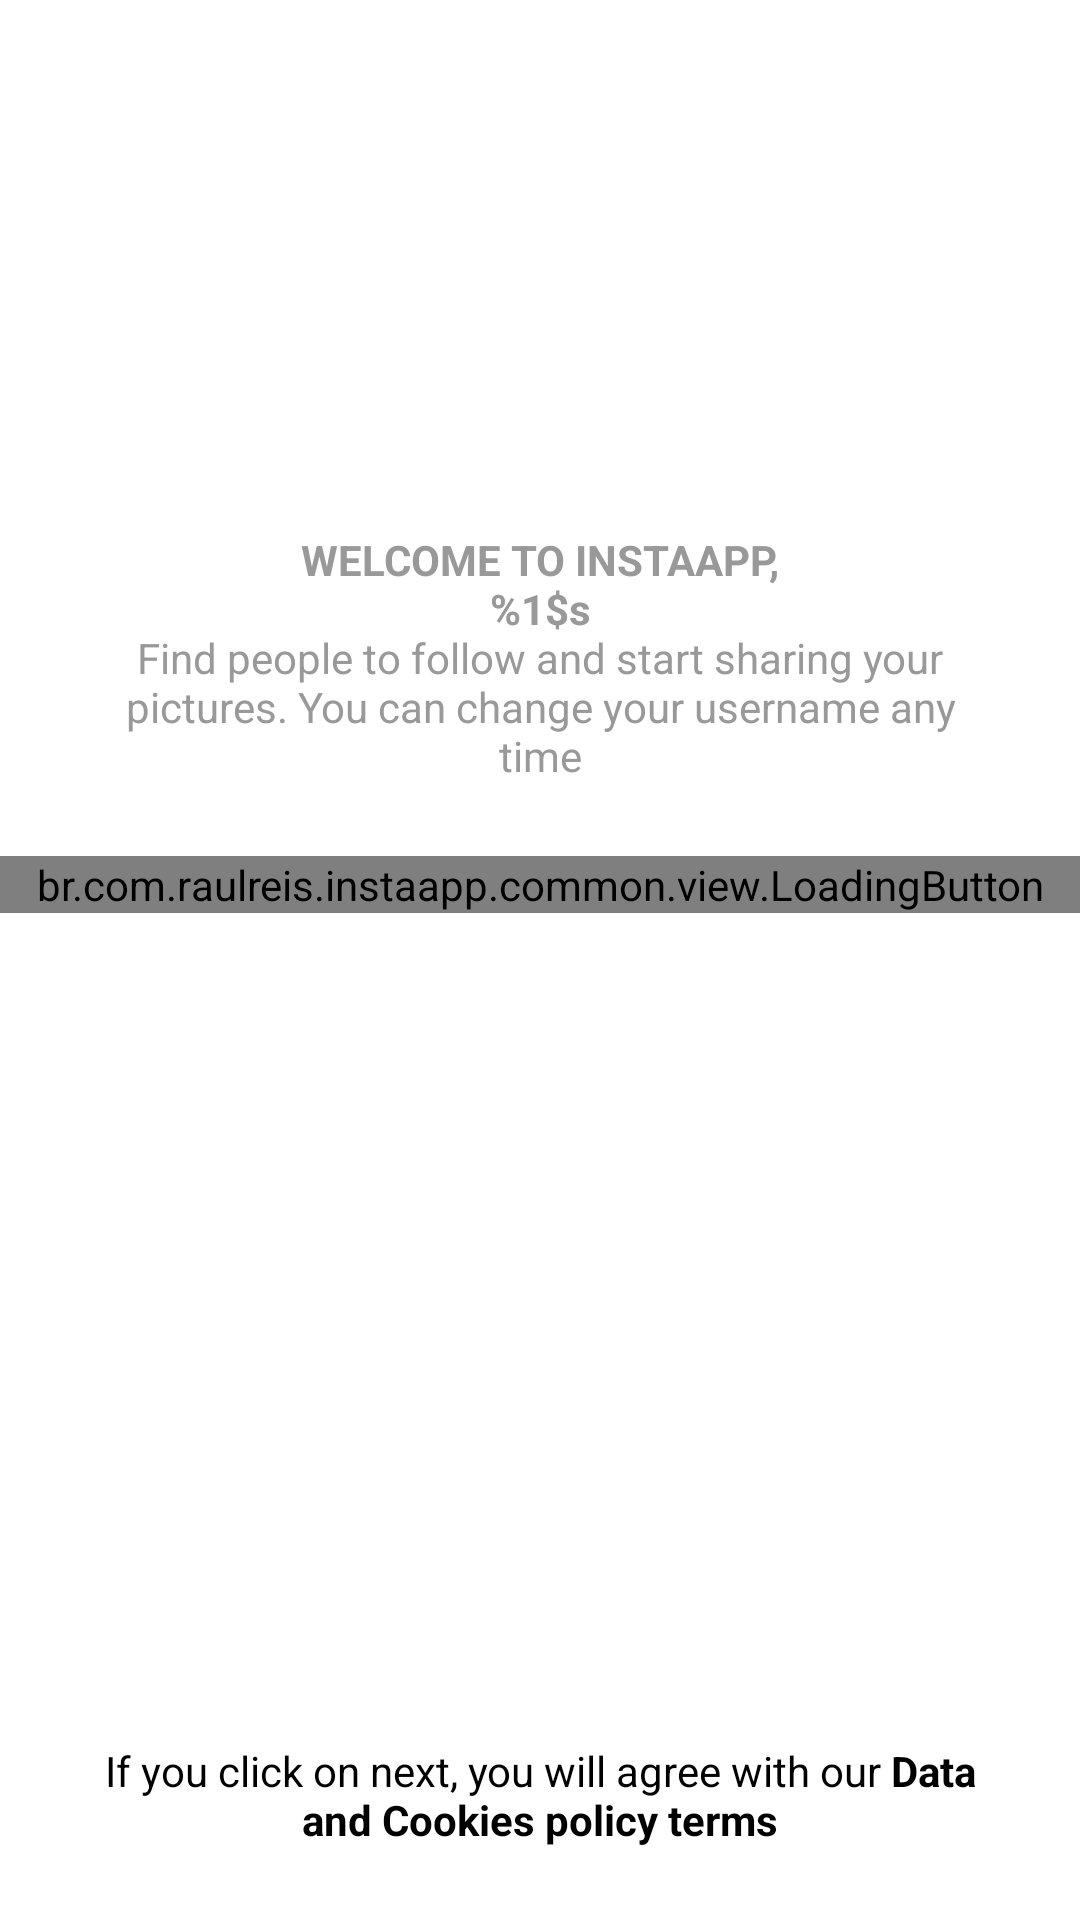

Layout XML and referenced resources for this Android screen:
<!-- AndroidManifest.xml: application theme Theme.InstaApp -->
<!-- res/layout/fragment_register_welcome.xml -->
<?xml version="1.0" encoding="utf-8"?>
<androidx.constraintlayout.widget.ConstraintLayout
    xmlns:android="http://schemas.android.com/apk/res/android"
    xmlns:app="http://schemas.android.com/apk/res-auto"
    xmlns:tools="http://schemas.android.com/tools"
    android:background="?colorOnPrimary"
    android:layout_width="match_parent"
    android:layout_height="match_parent">

    <ScrollView
        app:layout_constraintStart_toStartOf="parent"
        app:layout_constraintEnd_toEndOf="parent"
        app:layout_constraintTop_toTopOf="parent"
        app:layout_constraintBottom_toBottomOf="parent"
        app:layout_constraintVertical_bias="0.4"
        android:layout_width="match_parent"
        android:layout_height="wrap_content">

        <LinearLayout
            android:layout_width="match_parent"
            android:paddingBottom="70dp"
            android:orientation="vertical"
            android:layout_height="wrap_content"
            android:background="@color/white">
            
            <TextView
                android:id="@+id/txvWelcome"
                android:text="@string/welcome_to_instaapp"
                style="@style/Theme.InstaApp.TextViewBase.Form"/>



            <br.com.raulreis.instaapp.common.view.LoadingButton
                app:text="@string/next"
                android:layout_width="match_parent"
                android:layout_height="wrap_content"
                android:id="@+id/btnRegisterWelcomeNext" />

        </LinearLayout>
    </ScrollView>

    <TextView
        android:layout_marginStart="0dp"
        android:layout_marginEnd="0dp"
        android:textColor="?colorPrimary"
        android:background="?colorOnPrimary"
        android:text="@string/agree_terms_policy"
        android:id="@+id/txvRegisterTerms"
        app:layout_constraintStart_toStartOf="parent"
        app:layout_constraintEnd_toEndOf="parent"
        android:padding="24dp"
        android:textAlignment="center"
        android:layout_width="0dp"
        app:layout_constraintBottom_toBottomOf="parent"
        style="@style/Theme.InstaApp.TextViewBase" />
</androidx.constraintlayout.widget.ConstraintLayout>
<!-- resources referenced by this layout -->
<resources>
  <color name="white">#FFFFFFFF</color>
  <string name="agree_terms_policy">If you click on next, you will agree with our <b>Data and Cookies policy terms</b></string>
  <string name="next">Next</string>
  <string name="welcome_to_instaapp"><b>WELCOME TO INSTAAPP,\n%1$s</b>\nFind people to follow and start sharing your pictures. You can change your username any time</string>
  <style name="Theme.InstaApp.TextViewBase" parent="Theme.InstaApp.FormContainer">
          <item name="android:textColor">@color/gray_text</item>
          <item name="android:layout_width">wrap_content</item>
          <item name="android:layout_height">wrap_content</item>
      </style>
  <style name="Theme.InstaApp.TextViewBase.Form">
          <item name="android:textAlignment">center</item>
          <item name="android:layout_marginBottom">24dp</item>
      </style>
  <style name="Theme.InstaApp" parent="Base.Theme.InstaApp" />
  <style name="Theme.InstaApp.FormContainer">
          <item name="android:layout_marginStart">36dp</item>
          <item name="android:layout_marginEnd">36dp</item>
      </style>
  <color name="gray_text">#999999</color>
  <style name="Base.Theme.InstaApp" parent="Theme.Material3.DayNight.NoActionBar">
          <item name="colorPrimary">@color/black</item>
          <item name="colorPrimaryVariant">@color/gray_darker</item>
          <item name="colorOnPrimary">@color/white</item>
  
          <item name="colorSecondary">@color/black</item>
          <item name="colorSecondaryVariant">@color/gray</item>
          <item name="colorOnSecondary">@color/black</item>
  
  
  
          <item name="android:statusBarColor">?attr/colorOnPrimary</item>
  
      </style>
  <color name="black">#FF000000</color>
  <color name="gray_darker">#EFEFEF</color>
  <color name="gray">#FAFAFA</color>
</resources>
